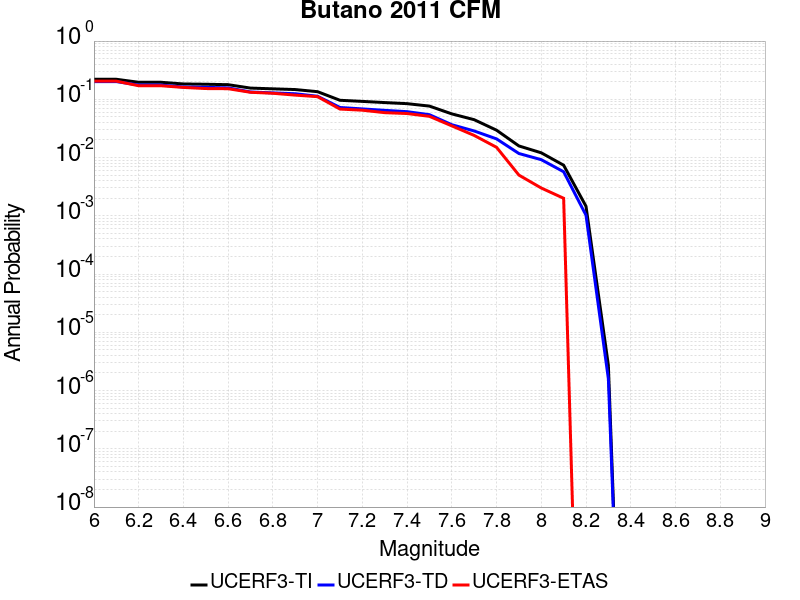

Data behind this chart, as committed beside it:
Magnitude, UCERF3-TI Prob, UCERF3-TD Prob, UCERF3-ETAS Prob
6.0, 0.2208, 0.2015, 0.205
6.1, 0.2208, 0.2015, 0.205
6.2, 0.1961, 0.1757, 0.171
6.3, 0.1961, 0.1757, 0.171
6.4, 0.1835, 0.1626, 0.16
6.5, 0.1814, 0.1605, 0.153
6.6, 0.1782, 0.1572, 0.152
6.7, 0.1558, 0.1336, 0.132
6.8, 0.1513, 0.1289, 0.127
6.9, 0.1471, 0.1246, 0.118
7.0, 0.1352, 0.1128, 0.111
7.1, 0.09624, 0.07235, 0.068
7.2, 0.09211, 0.06843, 0.065
7.3, 0.08793, 0.06464, 0.059
7.4, 0.08419, 0.06134, 0.057
7.5, 0.07648, 0.05444, 0.051
7.6, 0.05622, 0.03663, 0.035
7.7, 0.04468, 0.0286, 0.024
7.8, 0.0295, 0.02092, 0.015
7.9, 0.01583, 0.01174, 0.005
8.0, 0.01206, 0.009197, 0.003
8.1, 0.007389, 0.005706, 0.002
8.2, 0.001456, 0.001022, 0.0
8.3, 2.7057733E-6, 1.5767738E-6, 0.0
